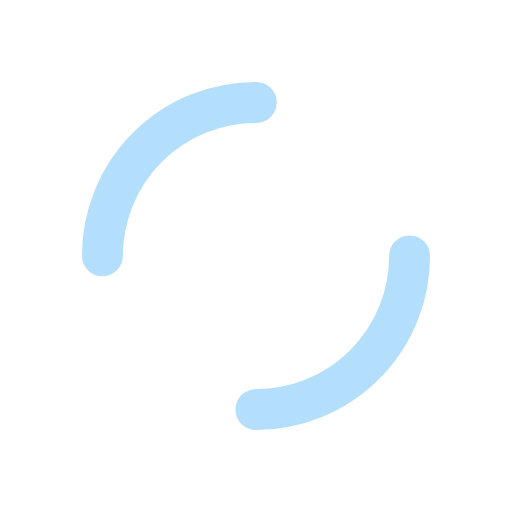
t = 0.00 s
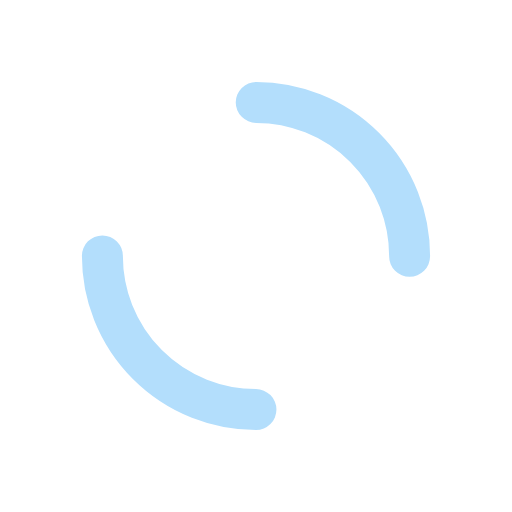
t = 0.53 s
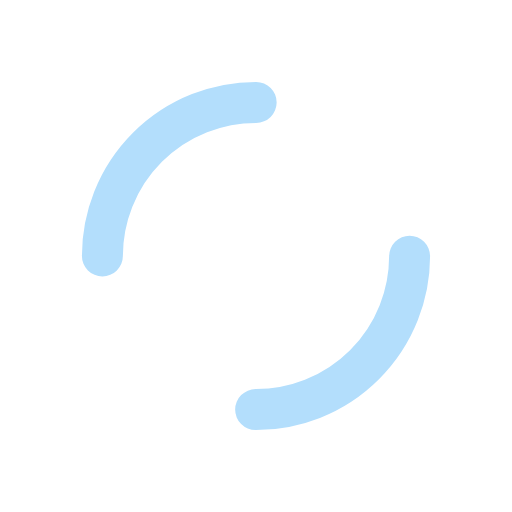
t = 1.06 s
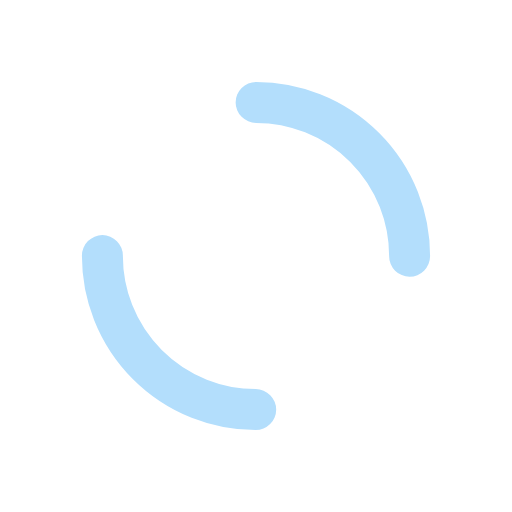
t = 1.60 s

The animated SVG that drew these frames (rendered in a browser with its animation timeline set to each time). Animation: 1 SMIL element (animateTransform=1); one cycle of 2.13 s, repeats indefinitely.

<svg xmlns="http://www.w3.org/2000/svg" xmlns:xlink="http://www.w3.org/1999/xlink" style="margin: auto; background: rgba(255, 255, 255, 0); display: block;" width="200px" height="200px" viewBox="0 0 100 100" preserveAspectRatio="xMidYMid">
<circle cx="50" cy="50" r="30" stroke-width="8" stroke="#b3defc" stroke-dasharray="47.12388980384689 47.12388980384689" fill="none" stroke-linecap="round">
  <animateTransform attributeName="transform" type="rotate" repeatCount="indefinite" dur="2.127659574468085s" keyTimes="0;1" values="0 50 50;360 50 50"></animateTransform>
</circle>
</svg>